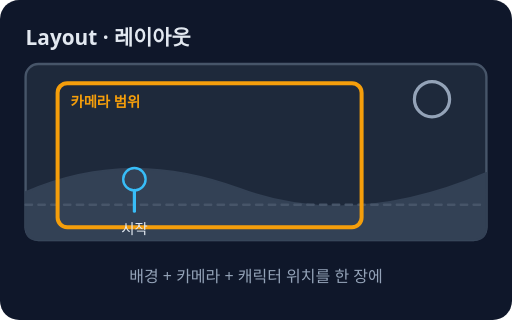
t = 0.00 s
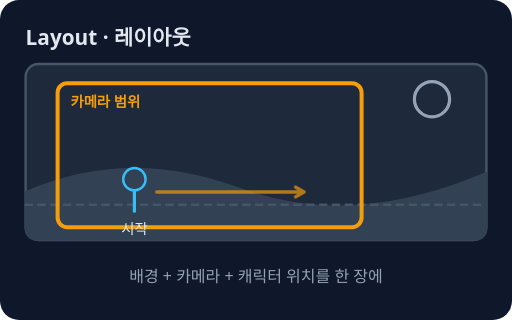
t = 0.85 s
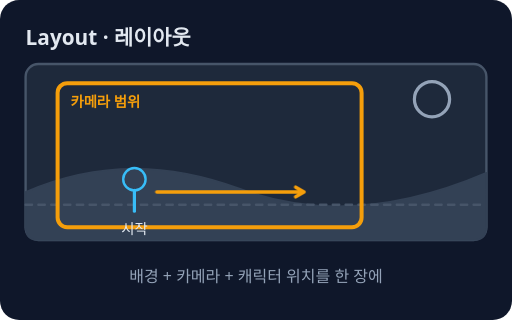
t = 1.74 s
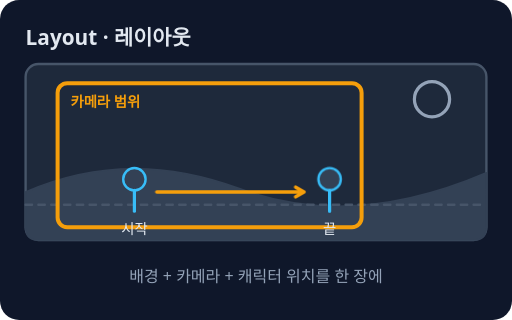
t = 2.50 s
t = 3.55 s: frame unchanged from t = 2.50 s, image omitted
t = 4.08 s: frame unchanged from t = 2.50 s, image omitted

The animated SVG that drew these frames (rendered in a browser with its animation timeline set to each time). Animation: 3 CSS @keyframes rules; one cycle of 5.00 s, repeats indefinitely.

<svg xmlns="http://www.w3.org/2000/svg" viewBox="0 0 320 200" role="img" aria-label="레이아웃: 배경 그림 위에 카메라 범위와 캐릭터의 시작·끝 자리를 정해 놓은 장면 설계도">
<style>text{font-family:system-ui,sans-serif}@keyframes k1{0%,100%{opacity:1}50%{opacity:0.25}}.k1{animation:k1 5s ease-in-out infinite;transform-box:fill-box;transform-origin:center}@keyframes k2{0%,15%{opacity:0}19%,92%{opacity:1}100%{opacity:0}}.k2{animation:k2 5s ease-out infinite;transform-box:fill-box;transform-origin:center}@keyframes k3{0%,40%{opacity:0}44%,92%{opacity:1}100%{opacity:0}}.k3{animation:k3 5s ease-out infinite;transform-box:fill-box;transform-origin:center}@media (prefers-reduced-motion: reduce){*{animation:none!important;transition:none!important}}</style>
<rect width="320" height="200" rx="12" fill="#0f172a"/>
<text x="16" y="28" font-size="13" fill="#e2e8f0" font-weight="700">Layout · 레이아웃</text>
<rect x="16" y="40" width="288" height="110" rx="8" fill="#1e293b" stroke="#475569" stroke-width="1.5"/>
<path d="M16 120 Q80 92 150 118 T304 108 L304 142 Q304 150 296 150 L24 150 Q16 150 16 142 Z" fill="#334155" stroke="#334155" stroke-width="1" stroke-linecap="round" stroke-linejoin="round"/>
<circle cx="270" cy="62" r="11" fill="none" stroke="#94a3b8" stroke-width="2"/>
<line x1="16" y1="128" x2="304" y2="128" stroke="#475569" stroke-width="1.5" stroke-linecap="round" stroke-dasharray="4 4"/>
<rect x="36" y="52" width="190" height="90" rx="6" fill="none" stroke="#f59e0b" stroke-width="2.5"/>
<text x="44" y="67" font-size="9" fill="#f59e0b" font-weight="700">카메라 범위</text>
<circle cx="84" cy="112" r="7" fill="#334155" stroke="#38bdf8" stroke-width="1.5"/>
<line x1="84" y1="119" x2="84" y2="132" stroke="#38bdf8" stroke-width="2" stroke-linecap="round"/>
<path d="M98 120 L190 120 M184.8 123.0 L190 120 L184.8 117.0" fill="none" stroke="#f59e0b" stroke-width="2.2" stroke-linecap="round" stroke-linejoin="round" class="k2"/>
<circle cx="206" cy="112" r="7" fill="#334155" stroke="#38bdf8" stroke-width="1.5" class="k3"/>
<line x1="206" y1="119" x2="206" y2="132" stroke="#38bdf8" stroke-width="2" stroke-linecap="round" class="k3"/>
<text x="84" y="146" font-size="9" fill="#e2e8f0" text-anchor="middle">시작</text>
<text x="206" y="146" font-size="9" fill="#e2e8f0" text-anchor="middle" class="k3">끝</text>
<text x="160" y="176" font-size="10" fill="#94a3b8" text-anchor="middle">배경 + 카메라 + 캐릭터 위치를 한 장에</text>
</svg>
